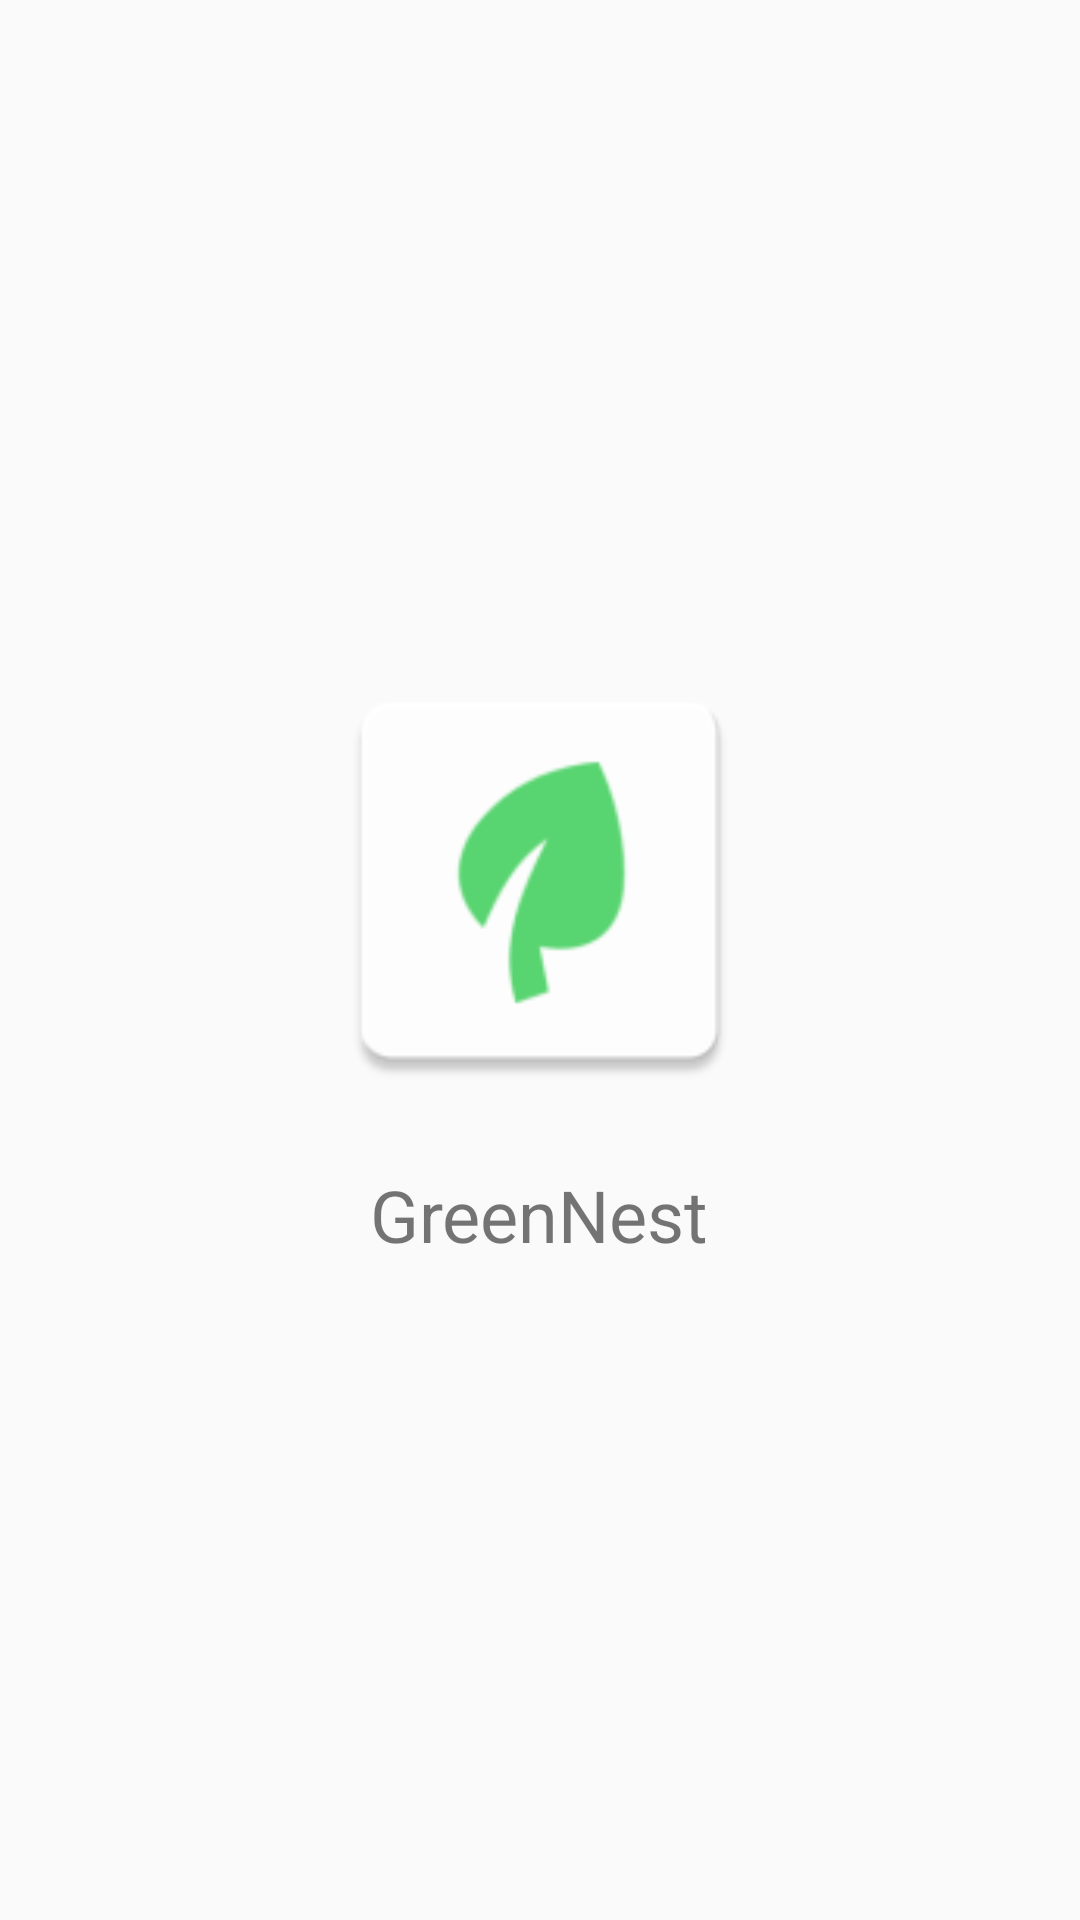

This screen was rendered from an Android layout file. Write that file and the resources it references.
<!-- AndroidManifest.xml: application theme Theme.Green -->
<!-- res/layout/activity_main.xml -->
<LinearLayout xmlns:android="http://schemas.android.com/apk/res/android"
    android:layout_width="match_parent"
    android:layout_height="match_parent"
    android:gravity="center"
    android:orientation="vertical">

    <ImageView
        android:layout_width="150dp"
        android:layout_height="150dp"
        android:src="@mipmap/ic_launcher" />

    <TextView
        android:layout_width="wrap_content"
        android:layout_height="wrap_content"
        android:layout_marginTop="20dp"
        android:text="GreenNest"
        android:textSize="24sp" />
</LinearLayout>
<!-- resources referenced by this layout -->
<resources>
  <!-- mipmap ic_launcher: png bitmap (mipmap-hdpi, 1534 bytes) -->
  <style name="Theme.Green" parent="Theme.MaterialComponents.DayNight.NoActionBar.Bridge">
          
          <item name="colorPrimary">@color/purple_500</item>
          <item name="colorPrimaryVariant">@color/purple_700</item>
          <item name="colorOnPrimary">@color/white</item>
          
          <item name="colorSecondary">@color/teal_200</item>
          <item name="colorSecondaryVariant">@color/teal_700</item>
          <item name="colorOnSecondary">@color/black</item>
          
          <item name="android:statusBarColor" tools:targetApi="l">?attr/colorPrimaryVariant</item>
          
      </style>
  <color name="purple_500">#FF6200EE</color>
  <color name="purple_700">#FF3700B3</color>
  <color name="white">#FFFFFFFF</color>
  <color name="teal_200">#FF03DAC5</color>
  <color name="teal_700">#FF018786</color>
  <color name="black">#FF000000</color>
</resources>
